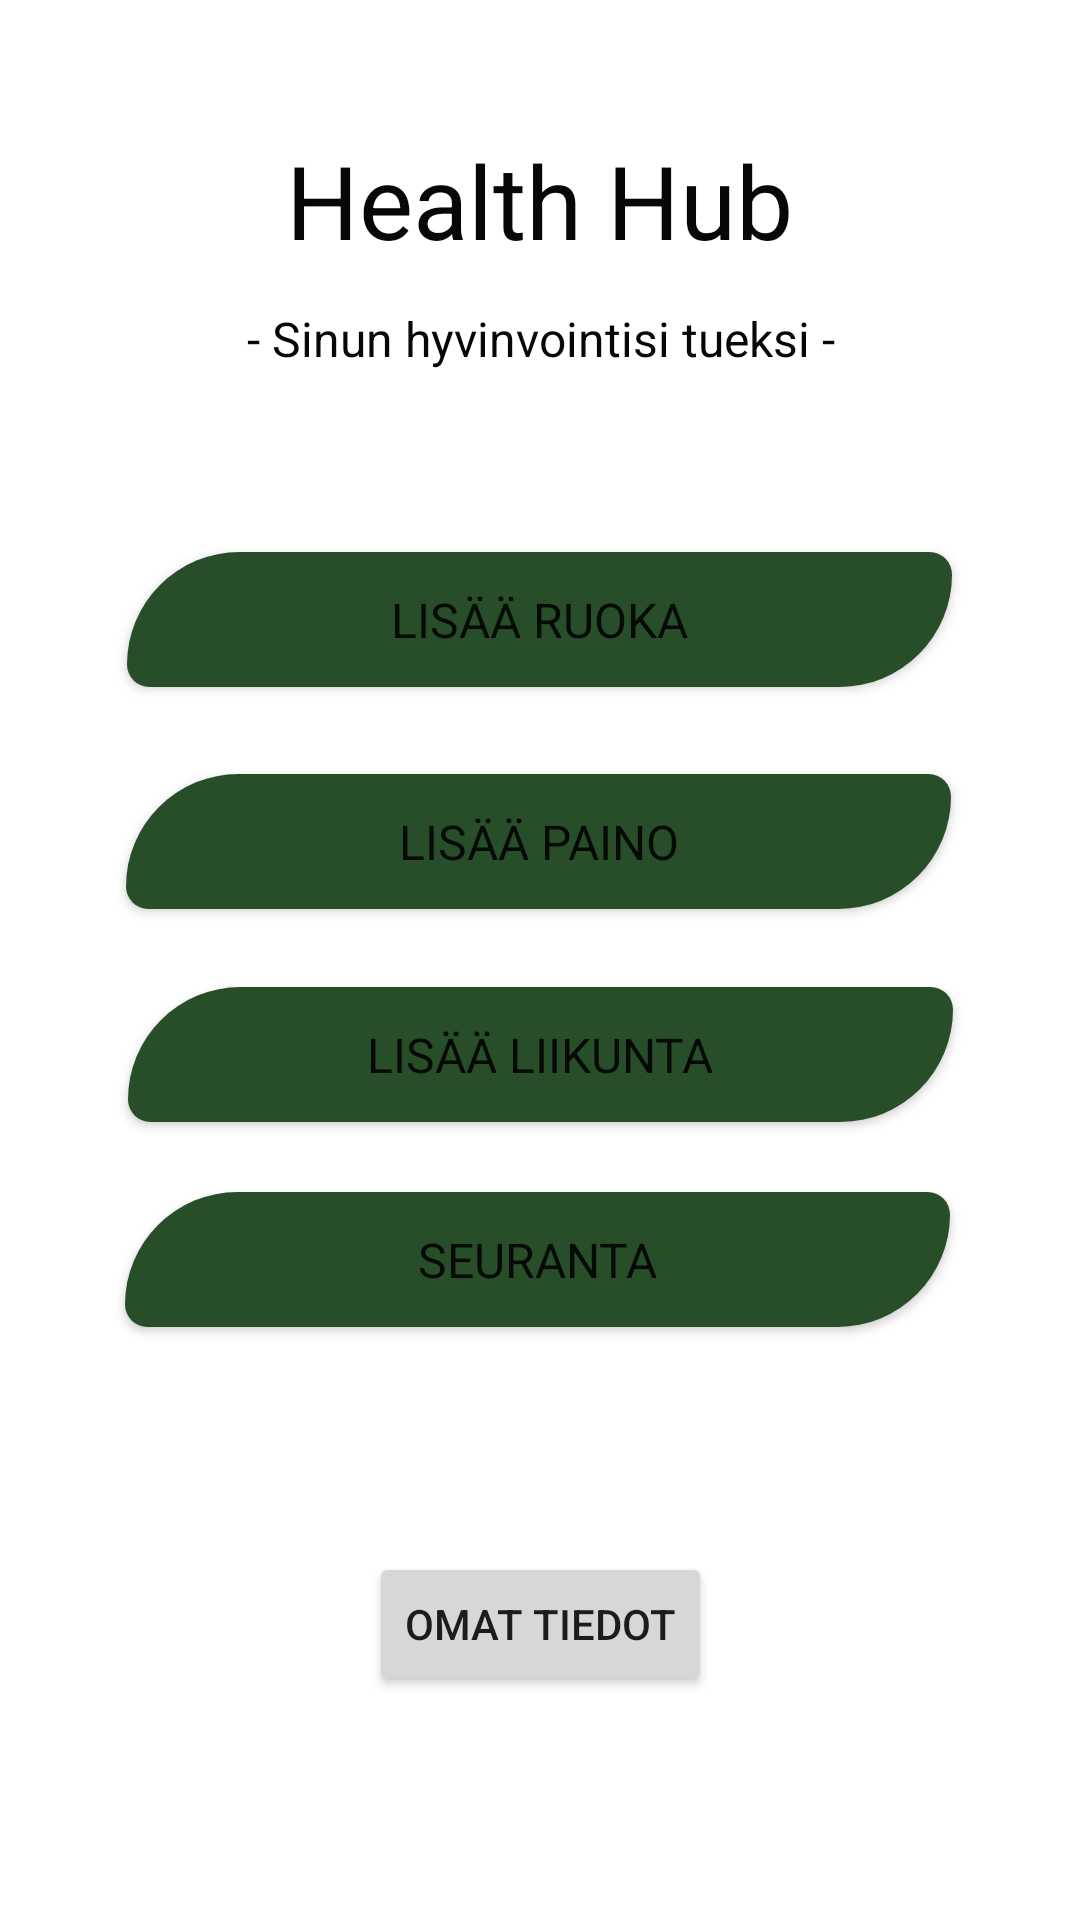

Layout XML and referenced resources for this Android screen:
<!-- AndroidManifest.xml: application theme Theme.Terveyssovellus -->
<!-- res/layout/activity_main.xml -->
<?xml version="1.0" encoding="utf-8"?>
<androidx.constraintlayout.widget.ConstraintLayout xmlns:android="http://schemas.android.com/apk/res/android"
    xmlns:app="http://schemas.android.com/apk/res-auto"
    xmlns:tools="http://schemas.android.com/tools"
    android:layout_width="match_parent"
    android:layout_height="match_parent"
    android:background="?android:attr/colorBackground"
    tools:context=".MainActivity">

    <Button
        android:id="@+id/bt_new_food"
        android:layout_width="275dp"
        android:layout_height="45dp"
        android:background="@drawable/oval_backround"
        android:fontFamily="sans-serif"
        android:onClick="onClickFood"
        android:text="@string/lis_ruoka"
        android:textSize="16sp"
        app:layout_constraintBottom_toTopOf="@+id/guideline2"
        app:layout_constraintEnd_toEndOf="parent"
        app:layout_constraintHorizontal_bias="0.497"
        app:layout_constraintStart_toStartOf="parent"
        app:layout_constraintTop_toTopOf="parent"
        app:layout_constraintVertical_bias="0.669"
        tools:ignore="TouchTargetSizeCheck" />

    <Button
        android:id="@+id/bt_new_weight"
        android:layout_width="275dp"
        android:layout_height="45dp"
        android:background="@drawable/oval_backround"
        android:fontFamily="sans-serif"
        android:onClick="onClickWeight"
        android:text="@string/lis_paino"
        android:textSize="16sp"
        app:layout_constraintBottom_toTopOf="@+id/guideline2"
        app:layout_constraintEnd_toEndOf="parent"
        app:layout_constraintHorizontal_bias="0.495"
        app:layout_constraintStart_toStartOf="parent"
        app:layout_constraintTop_toBottomOf="@+id/bt_new_food"
        app:layout_constraintVertical_bias="0.627"
        tools:ignore="TouchTargetSizeCheck" />

    <Button
        android:id="@+id/bt_new_exercise"
        android:layout_width="275dp"
        android:layout_height="45dp"
        android:background="@drawable/oval_backround"
        android:fontFamily="sans-serif"
        android:onClick="onClickExercise"
        android:text="@string/lis_liikunta"
        android:textSize="16sp"
        app:layout_constraintBottom_toTopOf="@+id/bt_statistics"
        app:layout_constraintEnd_toEndOf="parent"
        app:layout_constraintStart_toStartOf="parent"
        app:layout_constraintTop_toTopOf="@+id/guideline2"
        app:layout_constraintVertical_bias="0.277"
        tools:ignore="TouchTargetSizeCheck" />

    <Button
        android:id="@+id/bt_statistics"
        android:layout_width="275dp"
        android:layout_height="45dp"
        android:background="@drawable/oval_backround"
        android:fontFamily="sans-serif"
        android:text="@string/seuranta"
        android:textSize="16sp"
        app:layout_constraintBottom_toBottomOf="parent"
        app:layout_constraintEnd_toEndOf="parent"
        app:layout_constraintHorizontal_bias="0.492"
        app:layout_constraintStart_toStartOf="parent"
        app:layout_constraintTop_toTopOf="@+id/guideline2"
        app:layout_constraintVertical_bias="0.281"
        tools:ignore="TouchTargetSizeCheck" />

    <androidx.constraintlayout.widget.Guideline
        android:id="@+id/guideline2"
        android:layout_width="wrap_content"
        android:layout_height="wrap_content"
        android:orientation="horizontal"
        app:layout_constraintGuide_percent="0.5" />

    <TextView
        android:id="@+id/textView7"
        android:layout_width="208dp"
        android:layout_height="58dp"
        android:text="@string/health_hub"
        android:textAlignment="center"
        android:textColor="#070707"
        android:textSize="34sp"
        app:layout_constraintBottom_toTopOf="@+id/bt_new_food"
        app:layout_constraintEnd_toEndOf="parent"
        app:layout_constraintHorizontal_bias="0.497"
        app:layout_constraintStart_toStartOf="parent"
        app:layout_constraintTop_toTopOf="parent"
        app:layout_constraintVertical_bias="0.349" />

    <TextView
        android:id="@+id/textView8"
        android:layout_width="199dp"
        android:layout_height="28dp"
        android:text="@string/sinun_hyvinvointisi_tueksi"
        android:textAlignment="center"
        android:textColor="#070707"
        android:textSize="16sp"
        app:layout_constraintBottom_toTopOf="@+id/bt_new_food"
        app:layout_constraintEnd_toEndOf="parent"
        app:layout_constraintStart_toStartOf="parent"
        app:layout_constraintTop_toBottomOf="@+id/textView7"
        app:layout_constraintVertical_bias="0.0" />

    <Button
        android:id="@+id/bt_settings"
        android:layout_width="wrap_content"
        android:layout_height="wrap_content"
        android:onClick="onClickSettings"
        android:text="omat tiedot"
        app:layout_constraintBottom_toBottomOf="parent"
        app:layout_constraintEnd_toEndOf="parent"
        app:layout_constraintStart_toStartOf="parent"
        app:layout_constraintTop_toBottomOf="@+id/bt_statistics" />
</androidx.constraintlayout.widget.ConstraintLayout>
<!-- resources referenced by this layout -->
<resources>
  <!-- drawable oval_backround (drawable) -->
  <?xml version="1.0" encoding="utf-8"?>
  <shape android:shape="rectangle"
  
      xmlns:android="http://schemas.android.com/apk/res/android">
  
      
      <corners
          android:bottomRightRadius="50dp"
          android:bottomLeftRadius="10dp"
          android:topLeftRadius="50dp"
          android:topRightRadius="10dp"/>
  
      
      <gradient android:angle="-90"
          android:startColor="#274E29"
          android:endColor="#274E29"  />
  </shape>
  <string name="health_hub">Health Hub</string>
  <string name="lis_liikunta">Lisää liikunta</string>
  <string name="lis_paino">Lisää paino</string>
  <string name="lis_ruoka">Lisää ruoka</string>
  <string name="seuranta">Seuranta</string>
  <string name="sinun_hyvinvointisi_tueksi">- Sinun hyvinvointisi tueksi -</string>
  <style name="Theme.Terveyssovellus" parent="Theme.MaterialComponents.DayNight.DarkActionBar">
          
          <item name="colorPrimary">@color/green</item>
          <item name="colorPrimaryVariant">@color/green</item>
          <item name="colorOnPrimary">@color/white</item>
          
          <item name="colorSecondary">@color/teal_200</item>
          <item name="colorSecondaryVariant">@color/teal_700</item>
          <item name="colorOnSecondary">@color/black</item>
          
  
  
  
      </style>
  <color name="green">#274E29</color>
  <color name="white">#FFFFFFFF</color>
  <color name="teal_200">#FF03DAC5</color>
  <color name="teal_700">#FF018786</color>
  <color name="black">#FF000000</color>
</resources>
